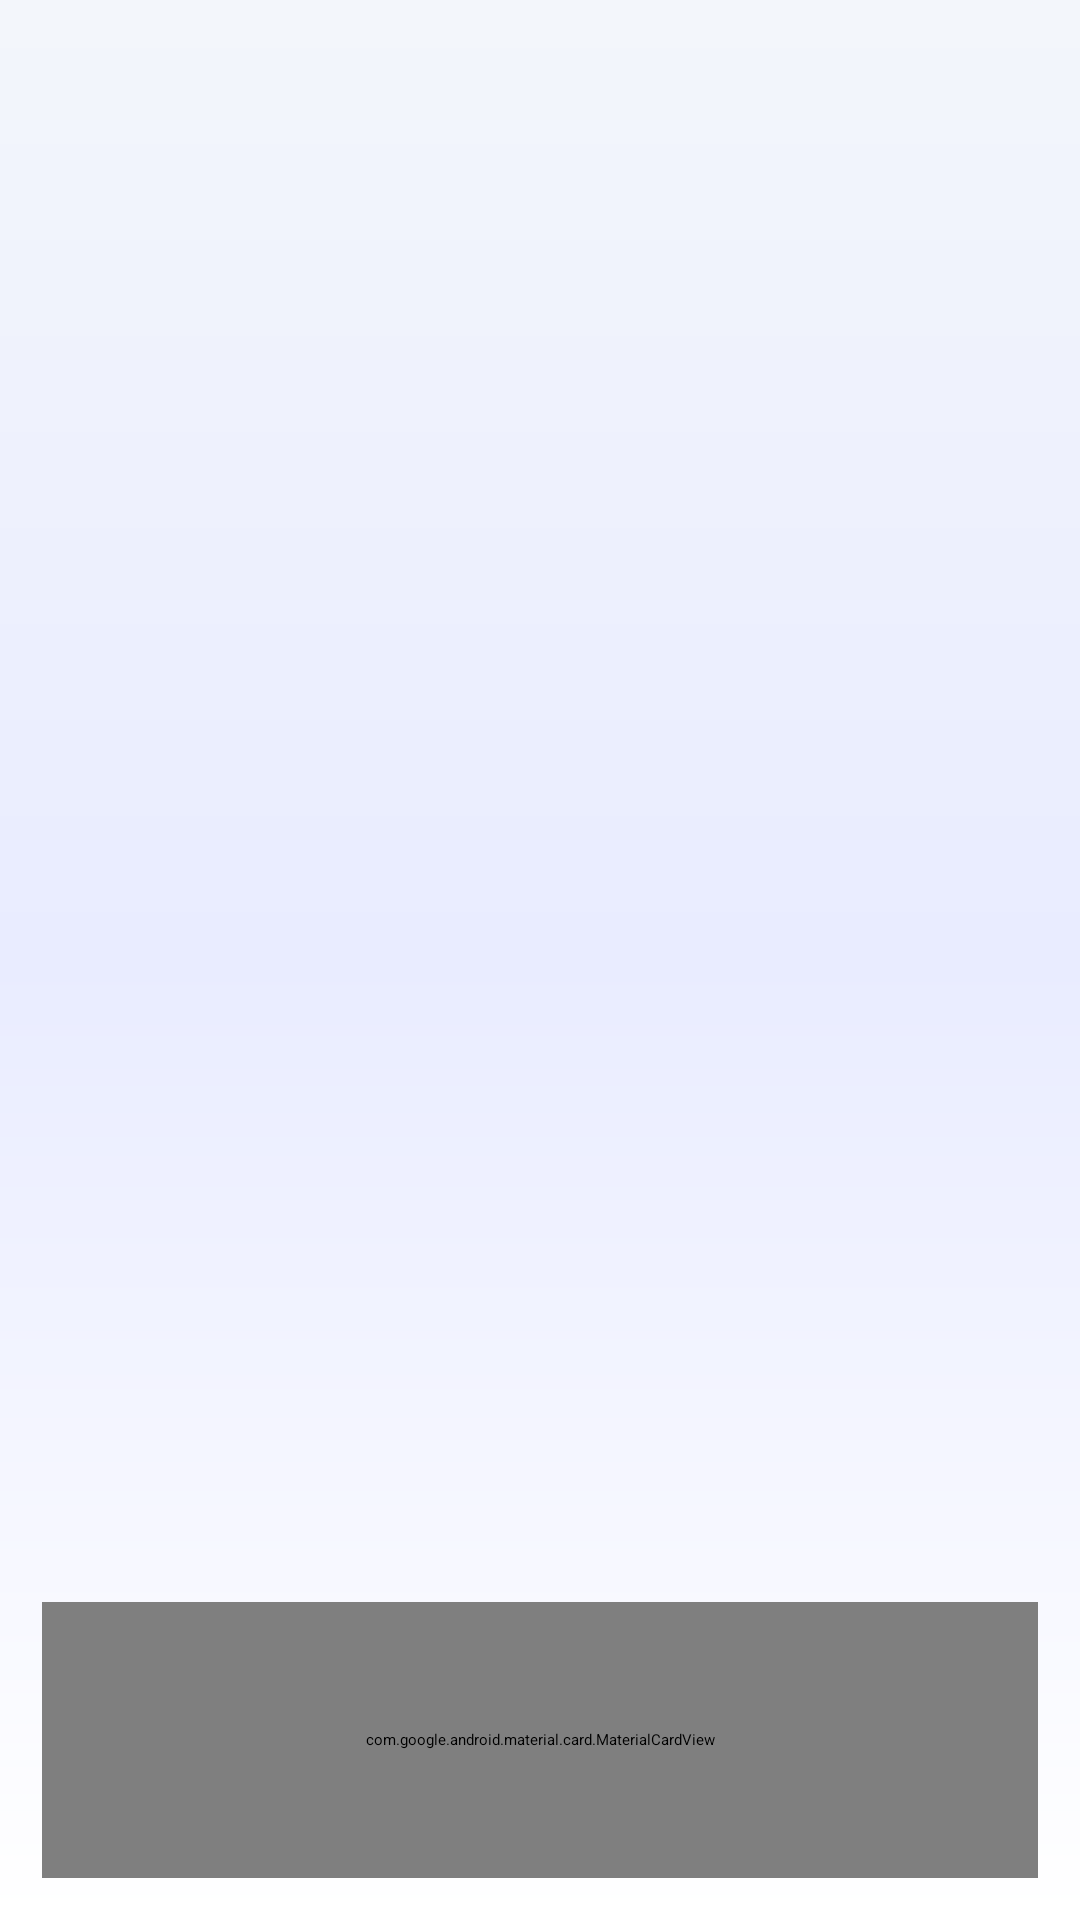

Write the Android layout XML for this screen, with the resource values it uses.
<!-- AndroidManifest.xml: activity theme Theme.HabitApp -->
<!-- res/layout/activity_main.xml -->
<LinearLayout
    xmlns:android="http://schemas.android.com/apk/res/android"
    xmlns:app="http://schemas.android.com/apk/res-auto"
    android:orientation="vertical"
    android:layout_width="match_parent"
    android:layout_height="match_parent"
    android:background="@drawable/bg_screen_gradient">

    <FrameLayout
        android:id="@+id/frame_container"
        android:layout_width="match_parent"
        android:layout_height="0dp"
        android:layout_weight="1"
        android:clipToPadding="false" />

    <com.google.android.material.card.MaterialCardView
        android:layout_width="match_parent"
        android:layout_height="92dp"
        android:layout_marginStart="14dp"
        android:layout_marginEnd="14dp"
        android:layout_marginBottom="14dp"
        app:cardBackgroundColor="@color/nav_shell"
        app:cardCornerRadius="30dp"
        app:cardElevation="10dp"
        app:strokeColor="@color/line"
        app:strokeWidth="1dp">

        <LinearLayout
            android:id="@+id/bottom_nav_container"
            android:layout_width="match_parent"
            android:layout_height="match_parent"
            android:background="@drawable/bg_nav_shell"
            android:gravity="center"
            android:orientation="horizontal"
            android:paddingStart="8dp"
            android:paddingEnd="8dp"
            android:paddingTop="7dp"
            android:paddingBottom="7dp" />
    </com.google.android.material.card.MaterialCardView>
</LinearLayout>
<!-- resources referenced by this layout -->
<resources>
  <color name="line">#D3DBE8</color>
  <color name="nav_shell">#FFFFFFFF</color>
  <!-- drawable bg_nav_shell (drawable) -->
  <?xml version="1.0" encoding="utf-8"?>
  <shape xmlns:android="http://schemas.android.com/apk/res/android">
      <gradient
          android:angle="135"
          android:endColor="@color/surface"
          android:startColor="@color/nav_shell" />
      <stroke
          android:width="1dp"
          android:color="@color/primary" />
      <corners android:radius="22dp" />
  </shape>
  <!-- drawable bg_screen_gradient (drawable) -->
  <?xml version="1.0" encoding="utf-8"?>
  <shape xmlns:android="http://schemas.android.com/apk/res/android">
      <gradient
          android:angle="270"
          android:centerColor="@color/screen_center"
          android:endColor="@color/screen_end"
          android:startColor="@color/screen_start" />
  </shape>
  <style name="Theme.HabitApp" parent="@android:style/Theme.Material.NoActionBar">
          <item name="android:fontFamily">sans-serif</item>
          <item name="android:windowNoTitle">true</item>
          <item name="android:windowBackground">@color/app_background</item>
          <item name="android:statusBarColor">@color/screen_start</item>
          <item name="android:navigationBarColor">@color/nav_shell</item>
          <item name="android:windowLightNavigationBar" tools:targetApi="o_mr1">true</item>
          <item name="android:forceDarkAllowed" tools:targetApi="q">false</item>
          <item name="android:colorAccent">@color/primary</item>
      </style>
  <color name="surface">#FFFFFFFF</color>
  <color name="primary">#4353D8</color>
  <color name="screen_center">#E9ECFF</color>
  <color name="screen_end">#FFFFFF</color>
  <color name="screen_start">#F3F6FB</color>
  <color name="app_background">#F3F6FB</color>
</resources>
